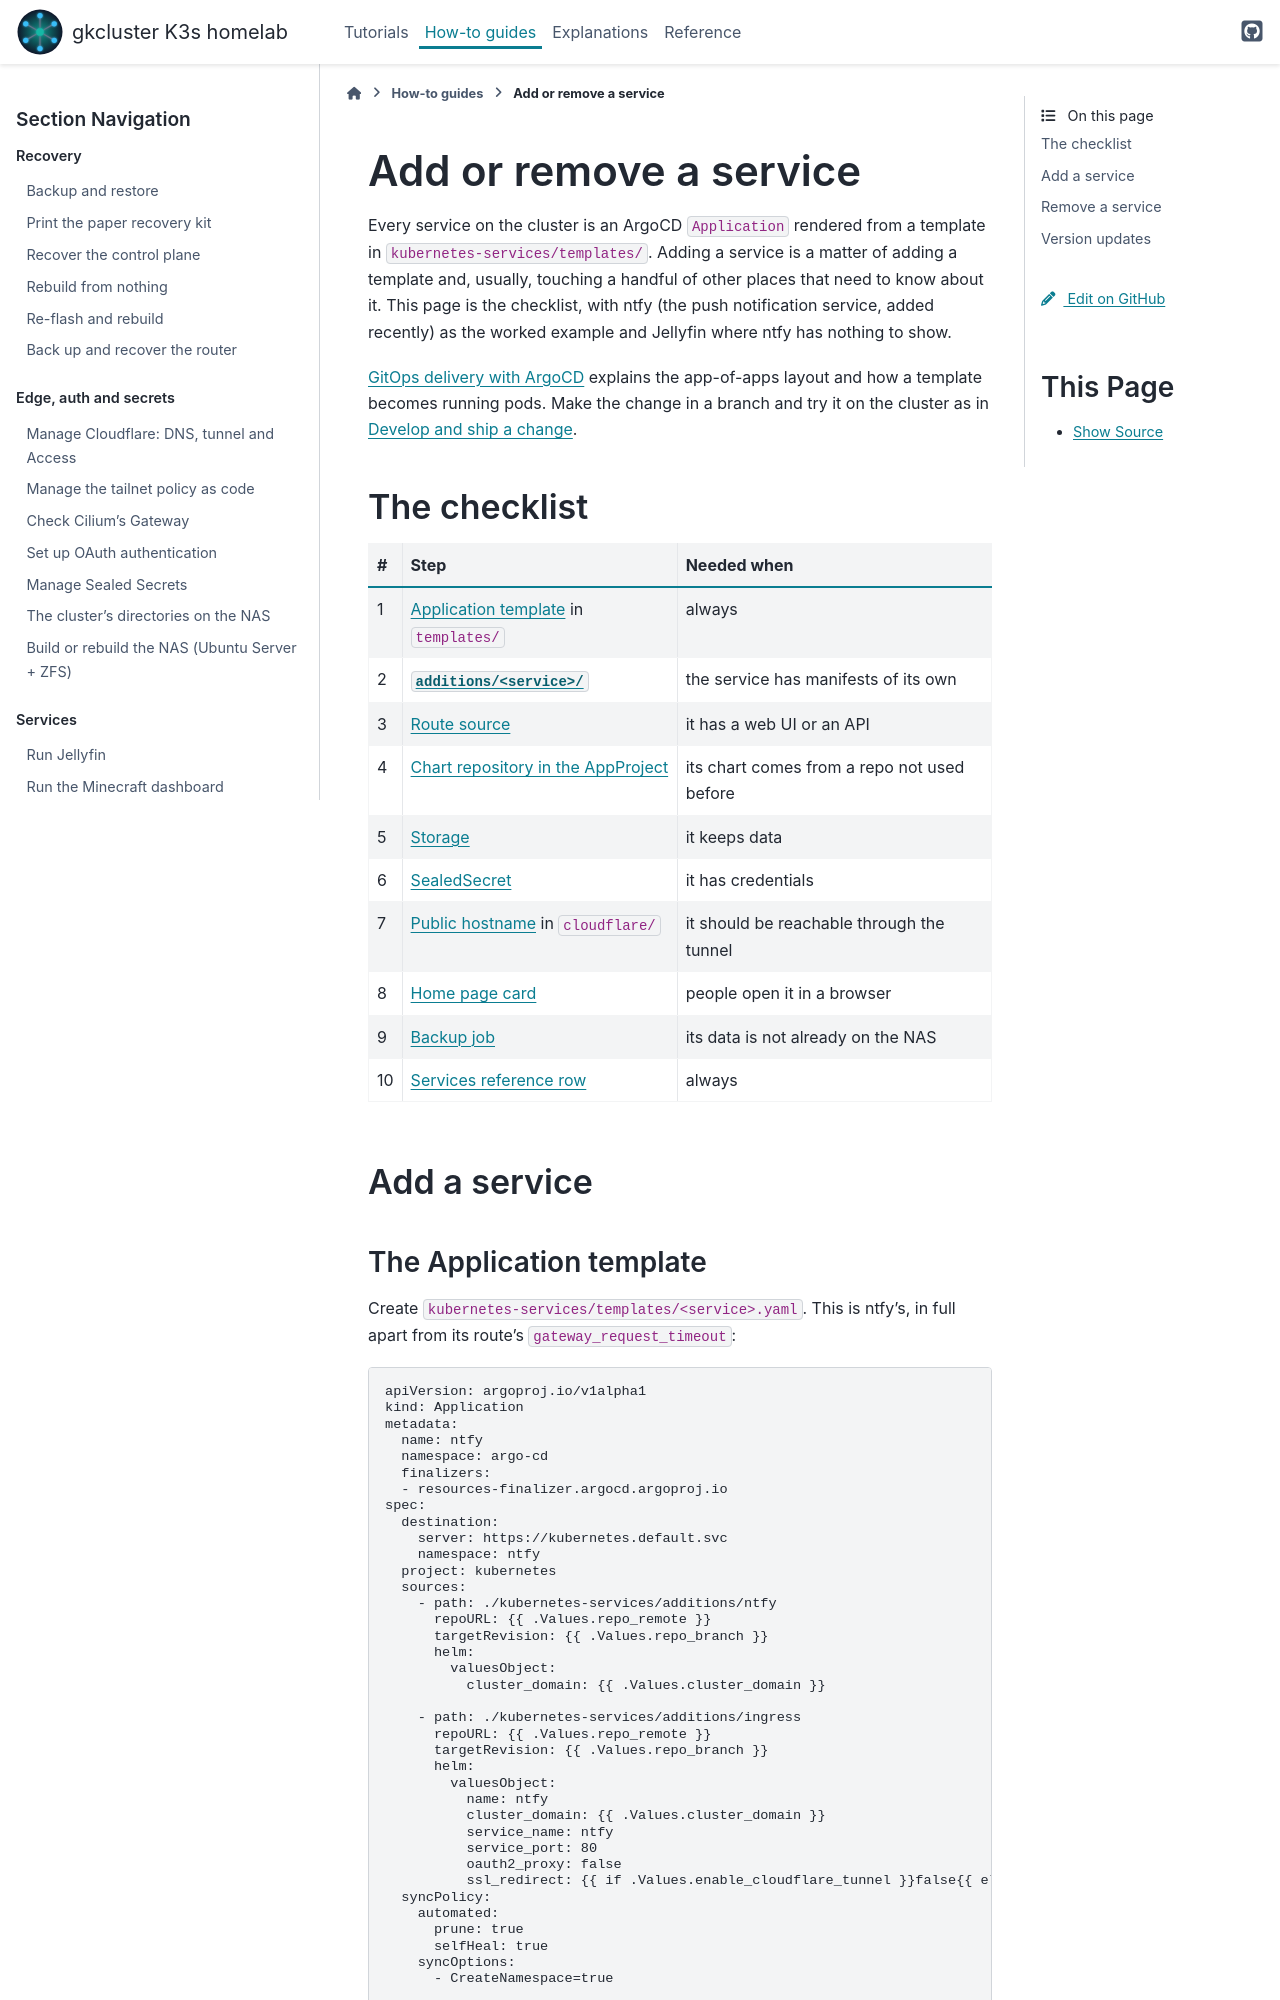

repository: gilesknap/tpi-k3s-ansible · page: how-to/add-remove-services.html · generator: sphinx

# Add or remove a service

Every service on the cluster is an ArgoCD `Application` rendered from a
template in `kubernetes-services/templates/`. Adding a service is a matter
of adding a template and, usually, touching a handful of other places that
need to know about it. This page is the checklist, with ntfy (the push
notification service, added recently) as the worked example and Jellyfin
where ntfy has nothing to show.

{doc}`/explanations/architecture/gitops` explains the app-of-apps layout
and how a template becomes running pods. Make the change in a branch and
try it on the cluster as in {doc}`/how-to/work-in-branches`.

## The checklist

| # | Step | Needed when |
|---|------|-------------|
| 1 | [Application template](#the-application-template) in `templates/` | always |
| 2 | [`additions/<service>/`](#the-services-own-manifests) | the service has manifests of its own |
| 3 | [Route source](#a-route) | it has a web UI or an API |
| 4 | [Chart repository in the AppProject](#a-new-chart-repository) | its chart comes from a repo not used before |
| 5 | [Storage](#storage) | it keeps data |
| 6 | [SealedSecret](#secrets) | it has credentials |
| 7 | [Public hostname](#a-public-hostname) in `cloudflare/` | it should be reachable through the tunnel |
| 8 | [Home page card](#a-card-on-the-home-page) | people open it in a browser |
| 9 | [Backup job](#a-backup-job) | its data is not already on the NAS |
| 10 | [Services reference row](#the-reference-page) | always |

## Add a service
